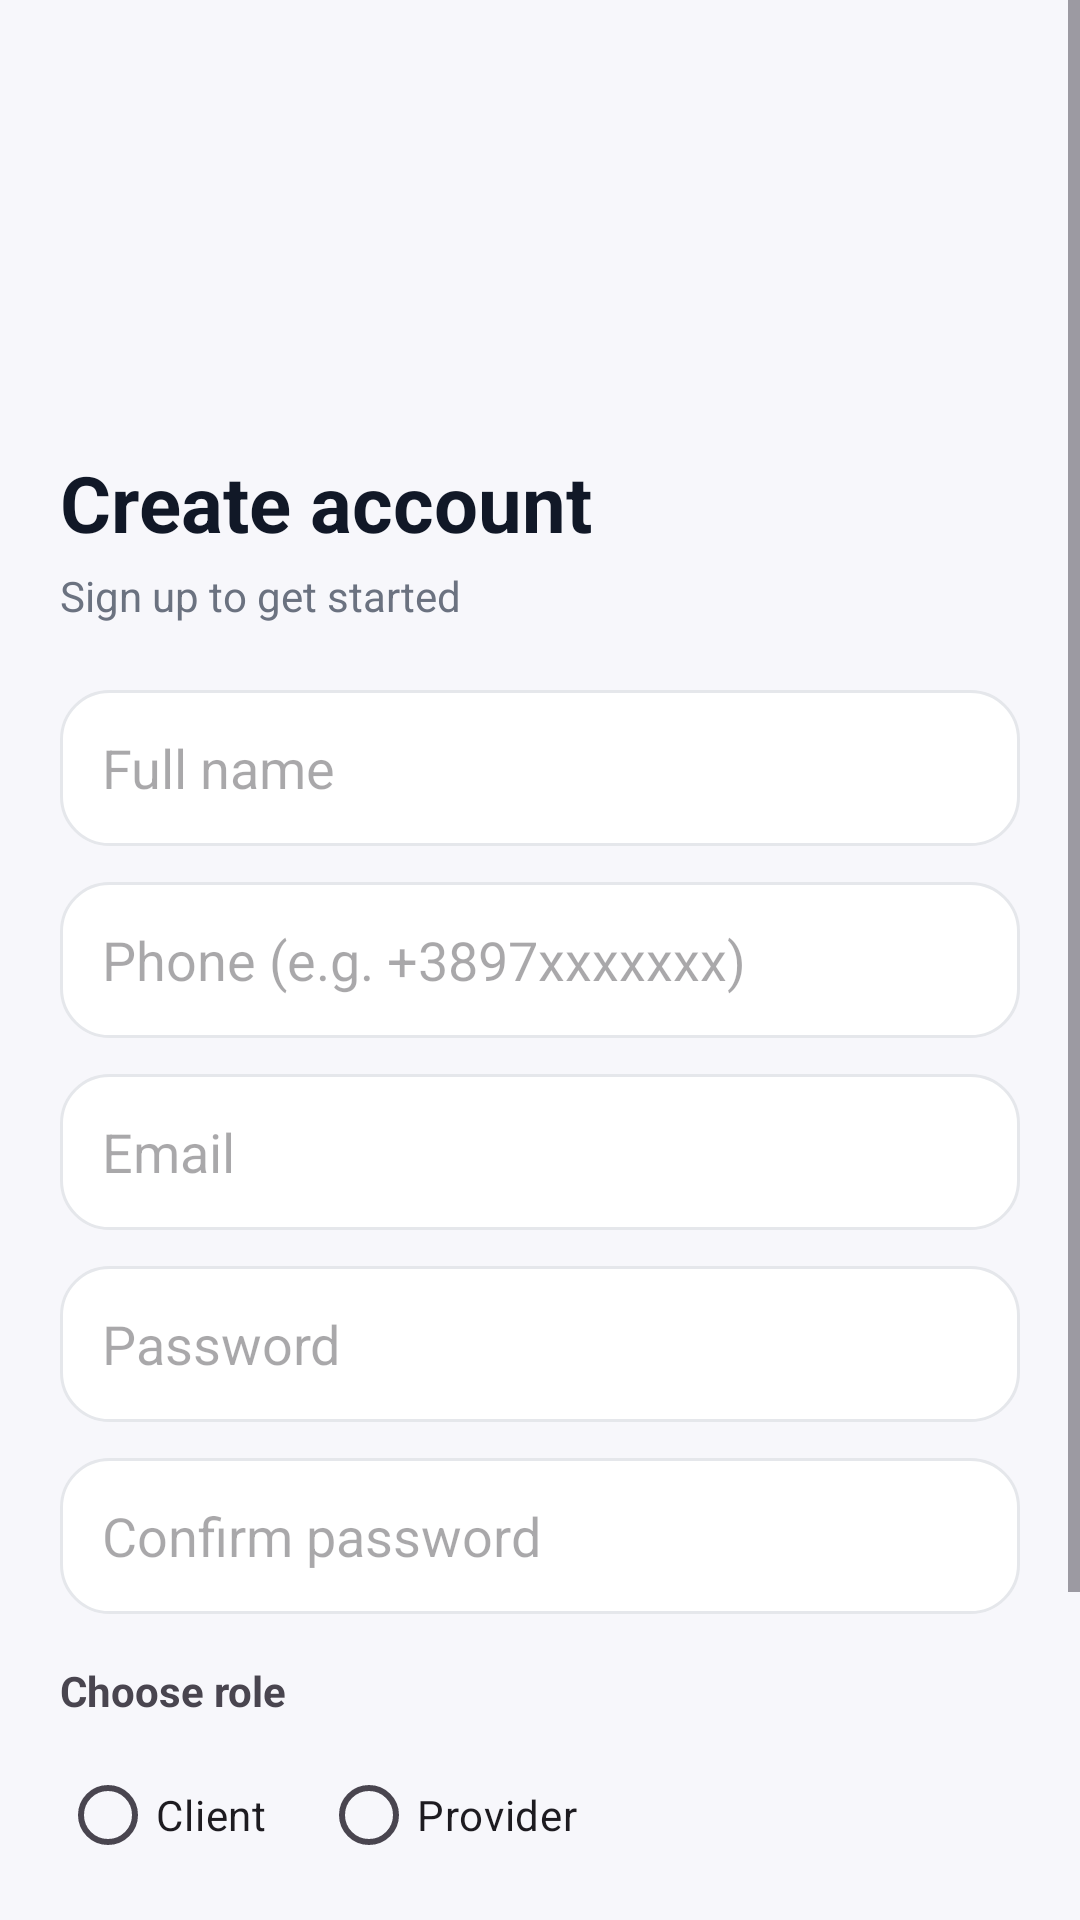

Android layout source for this screen:
<!-- AndroidManifest.xml: application theme Theme.Taskkly -->
<!-- res/layout/activity_register.xml -->
<?xml version="1.0" encoding="utf-8"?>
<androidx.constraintlayout.widget.ConstraintLayout
    xmlns:android="http://schemas.android.com/apk/res/android"
    xmlns:app="http://schemas.android.com/apk/res-auto"
    android:layout_width="match_parent"
    android:layout_height="match_parent"
    android:background="#F7F7FB">

    
    <ScrollView
        android:id="@+id/scroll"
        android:layout_width="0dp"
        android:layout_height="0dp"
        android:fillViewport="true"
        android:overScrollMode="never"
        app:layout_constraintTop_toTopOf="parent"
        app:layout_constraintBottom_toBottomOf="parent"
        app:layout_constraintStart_toStartOf="parent"
        app:layout_constraintEnd_toEndOf="parent">

        
        <androidx.constraintlayout.widget.ConstraintLayout
            android:layout_width="match_parent"
            android:layout_height="wrap_content"
            android:paddingStart="20dp"
            android:paddingEnd="20dp"
            android:paddingTop="24dp"
            android:paddingBottom="24dp">

            

            
            <LinearLayout
                android:id="@+id/header"
                android:layout_width="0dp"
                android:layout_height="wrap_content"
                android:layout_marginTop="4dp"
                android:orientation="vertical"
                app:layout_constraintEnd_toEndOf="parent"
                app:layout_constraintHorizontal_bias="0.0"
                app:layout_constraintStart_toStartOf="parent"
                app:layout_constraintTop_toTopOf="parent">

                <ImageView
                    android:layout_width="138dp"
                    android:layout_height="110dp"
                    android:contentDescription="@string/app_name"
                    android:scaleType="fitCenter"
                    android:src="@drawable/ic_logo" />

                <TextView
                    android:layout_width="wrap_content"
                    android:layout_height="wrap_content"
                    android:layout_marginTop="12dp"
                    android:text="Create account"
                    android:textColor="#111827"
                    android:textSize="26sp"
                    android:textStyle="bold" />

                <TextView
                    android:layout_width="wrap_content"
                    android:layout_height="wrap_content"
                    android:layout_marginTop="4dp"
                    android:text="Sign up to get started"
                    android:textColor="#6B7280"
                    android:textSize="14sp" />
            </LinearLayout>

            <LinearLayout
                android:id="@+id/form"
                android:layout_width="0dp"
                android:layout_height="wrap_content"
                android:orientation="vertical"
                android:layout_marginTop="22dp"
                app:layout_constraintTop_toBottomOf="@id/header"
                app:layout_constraintStart_toStartOf="parent"
                app:layout_constraintEnd_toEndOf="parent"
                app:layout_constraintBottom_toBottomOf="parent">

                <EditText
                    android:id="@+id/etName"
                    android:layout_width="match_parent"
                    android:layout_height="52dp"
                    android:autofillHints="name"
                    android:background="@drawable/bg_input_rounded"
                    android:hint="Full name"
                    android:inputType="textPersonName"
                    android:paddingStart="14dp"
                    android:paddingEnd="14dp" />

                <EditText
                    android:id="@+id/etPhone"
                    android:layout_width="match_parent"
                    android:layout_height="52dp"
                    android:layout_marginTop="12dp"
                    android:hint="Phone (e.g. +3897xxxxxxx)"
                    android:inputType="phone"
                    android:background="@drawable/bg_input_rounded"
                    android:paddingStart="14dp"
                    android:paddingEnd="14dp"
                    android:autofillHints="phone"/>

                <EditText
                    android:id="@+id/etEmail"
                    android:layout_width="match_parent"
                    android:layout_height="52dp"
                    android:layout_marginTop="12dp"
                    android:hint="Email"
                    android:inputType="textEmailAddress"
                    android:background="@drawable/bg_input_rounded"
                    android:paddingStart="14dp"
                    android:paddingEnd="14dp"
                    android:autofillHints="emailAddress"/>

                <EditText
                    android:id="@+id/etPassword"
                    android:layout_width="match_parent"
                    android:layout_height="52dp"
                    android:layout_marginTop="12dp"
                    android:hint="Password"
                    android:inputType="textPassword"
                    android:background="@drawable/bg_input_rounded"
                    android:paddingStart="14dp"
                    android:paddingEnd="14dp"
                    android:autofillHints="password"/>

                <EditText
                    android:id="@+id/etPassword2"
                    android:layout_width="match_parent"
                    android:layout_height="52dp"
                    android:layout_marginTop="12dp"
                    android:hint="Confirm password"
                    android:inputType="textPassword"
                    android:background="@drawable/bg_input_rounded"
                    android:paddingStart="14dp"
                    android:paddingEnd="14dp"/>
                
                <TextView
                    android:layout_width="wrap_content"
                    android:layout_height="wrap_content"
                    android:text="Choose role"
                    android:layout_marginTop="16dp"
                    android:textStyle="bold"/>

                <RadioGroup
                    android:id="@+id/rgRole"
                    android:layout_width="match_parent"
                    android:layout_height="wrap_content"
                    android:orientation="horizontal"
                    android:layout_marginTop="8dp">

                    <RadioButton
                        android:id="@+id/rbClient"
                        android:layout_width="wrap_content"
                        android:layout_height="wrap_content"
                        android:text="Client" />

                    <RadioButton
                        android:id="@+id/rbProvider"
                        android:layout_width="wrap_content"
                        android:layout_height="wrap_content"
                        android:text="Provider"
                        android:layout_marginStart="18dp"/>
                </RadioGroup>

                <Button
                    android:id="@+id/btnRegister"
                    android:layout_width="match_parent"
                    android:layout_height="54dp"
                    android:layout_marginTop="18dp"
                    android:text="Sign Up"
                    android:textAllCaps="false"
                    android:textColor="#111827"
                    android:background="@drawable/bg_button_primary_blue"
                    app:backgroundTint="@null"/>


                <TextView
                    android:id="@+id/tvGoLogin"
                    android:layout_width="wrap_content"
                    android:layout_height="wrap_content"
                    android:text="Already have an account? Sign In"
                    android:textColor="#111827"
                    android:textStyle="bold"
                    android:layout_gravity="center_horizontal"
                    android:layout_marginTop="22dp"
                    android:layout_marginBottom="6dp"/>
            </LinearLayout>

        </androidx.constraintlayout.widget.ConstraintLayout>
    </ScrollView>

</androidx.constraintlayout.widget.ConstraintLayout>
<!-- resources referenced by this layout -->
<resources>
  <!-- drawable bg_button_primary_blue (drawable) -->
  <shape xmlns:android="http://schemas.android.com/apk/res/android">
      <solid android:color="#BFEAF5"/>
      <corners android:radius="24dp"/>
  </shape>
  <!-- drawable bg_input_rounded (drawable) -->
  <shape xmlns:android="http://schemas.android.com/apk/res/android">
      <solid android:color="#FFFFFF"/>
      <corners android:radius="16dp"/>
      <stroke android:width="1dp" android:color="#E5E7EB"/>
      <padding android:left="14dp" android:top="12dp" android:right="14dp" android:bottom="12dp"/>
  </shape>
  <string name="app_name">Tasklly</string>
  <style name="Theme.Taskkly" parent="Base.Theme.Taskkly" />
  <style name="Base.Theme.Taskkly" parent="Theme.Material3.DayNight.NoActionBar">
  
          
          <item name="colorPrimary">@color/primary_blue</item>
          <item name="colorOnPrimary">@android:color/white</item>
  
          <item name="colorSecondary">@color/primary_blue_dark</item>
          <item name="colorOnSecondary">@android:color/white</item>
  
          <item name="android:colorBackground">@color/background</item>
          <item name="colorSurface">@color/background</item>
  
          
          <item name="materialButtonStyle">@style/Widget.Taskkly.Button</item>
      </style>
  <color name="primary_blue">#3B82F6</color>
  <color name="primary_blue_dark">#1D4ED8</color>
  <color name="background">#F7F7FB</color>
  <style name="Widget.Taskkly.Button" parent="Widget.Material3.Button">
          <item name="backgroundTint">@null</item>
          <item name="android:textAllCaps">false</item>
          <item name="android:insetLeft">0dp</item>
          <item name="android:insetRight">0dp</item>
          <item name="android:insetTop">0dp</item>
          <item name="android:insetBottom">0dp</item>
      </style>
</resources>
